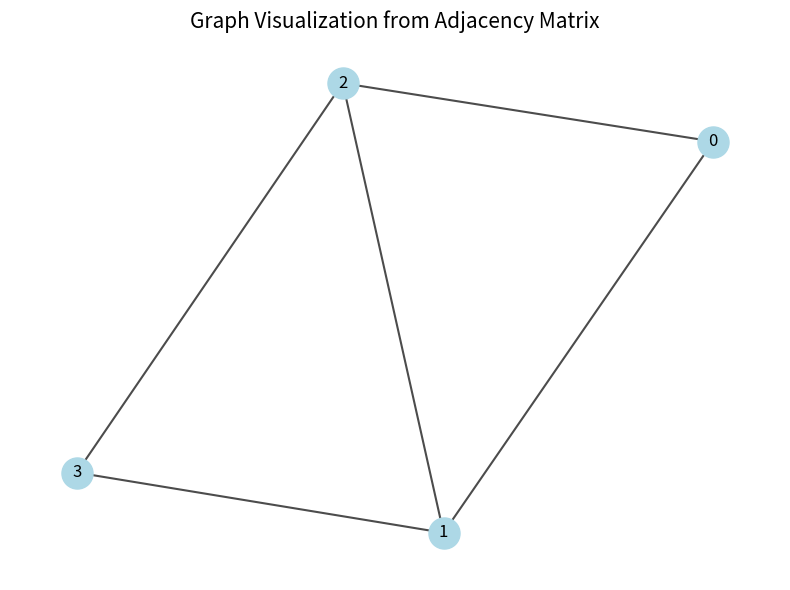

Source code (Python):
import numpy as np
import networkx as nx
import matplotlib.pyplot as plt

# Define adjacency matrix (example: 4-node undirected graph)
adjacency_matrix = np.array([
    [0, 1, 1, 0],
    [1, 0, 1, 1],
    [1, 1, 0, 1],
    [0, 1, 1, 0]
])

# Create graph from adjacency matrix
G = nx.Graph(adjacency_matrix)

# Set up plot
plt.figure(figsize=(8, 6))
pos = nx.spring_layout(G)  # Layout algorithm

# Draw nodes and edges
nx.draw_networkx_nodes(G, pos, node_size=500, node_color='lightblue')
nx.draw_networkx_edges(G, pos, width=1.5, alpha=0.7)
nx.draw_networkx_labels(G, pos, font_size=12)

# Customize plot
plt.title("Graph Visualization from Adjacency Matrix", size=15)
plt.axis('off')  # Remove axes
plt.tight_layout()
plt.show()
